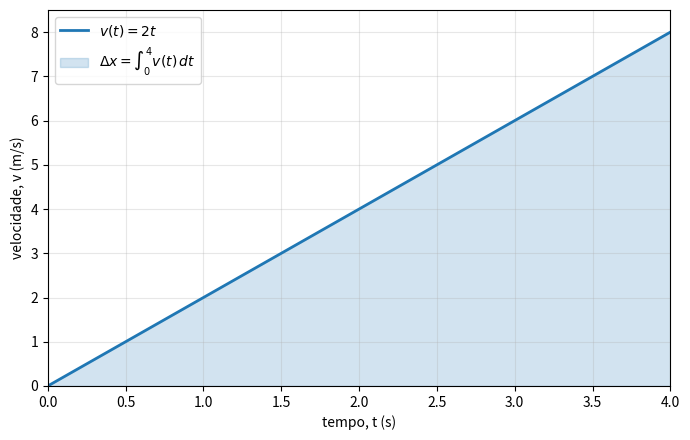

This figure's Python source:
"""Integral como area algebrica sob um grafico."""

from pathlib import Path

import matplotlib.pyplot as plt
import numpy as np

tempo = np.linspace(0, 4, 401)  # s
velocidade = 2 * tempo  # m/s

deslocamento_numerico = np.trapezoid(velocidade, tempo)
deslocamento_exato = 4**2

print(f"Deslocamento exato: {deslocamento_exato:.2f} m")
print(f"Deslocamento numerico: {deslocamento_numerico:.2f} m")

fig, ax = plt.subplots(figsize=(7, 4.5))
ax.plot(tempo, velocidade, color="tab:blue", linewidth=2, label=r"$v(t)=2t$")
ax.fill_between(
    tempo,
    velocidade,
    color="tab:blue",
    alpha=0.2,
    label=r"$\Delta x=\int_0^4 v(t)\,dt$",
)
ax.set_xlabel("tempo, t (s)")
ax.set_ylabel("velocidade, v (m/s)")
ax.set_xlim(0, 4)
ax.set_ylim(0, 8.5)
ax.grid(alpha=0.3)
ax.legend()
fig.tight_layout()

pasta_figuras = Path("figuras") / "cap01"
pasta_figuras.mkdir(parents=True, exist_ok=True)
arquivo = pasta_figuras / "integral-area.pdf"
fig.savefig(arquivo, bbox_inches="tight")
plt.close(fig)

print("Gráfico salvo em figuras/cap01/integral-area.pdf")
